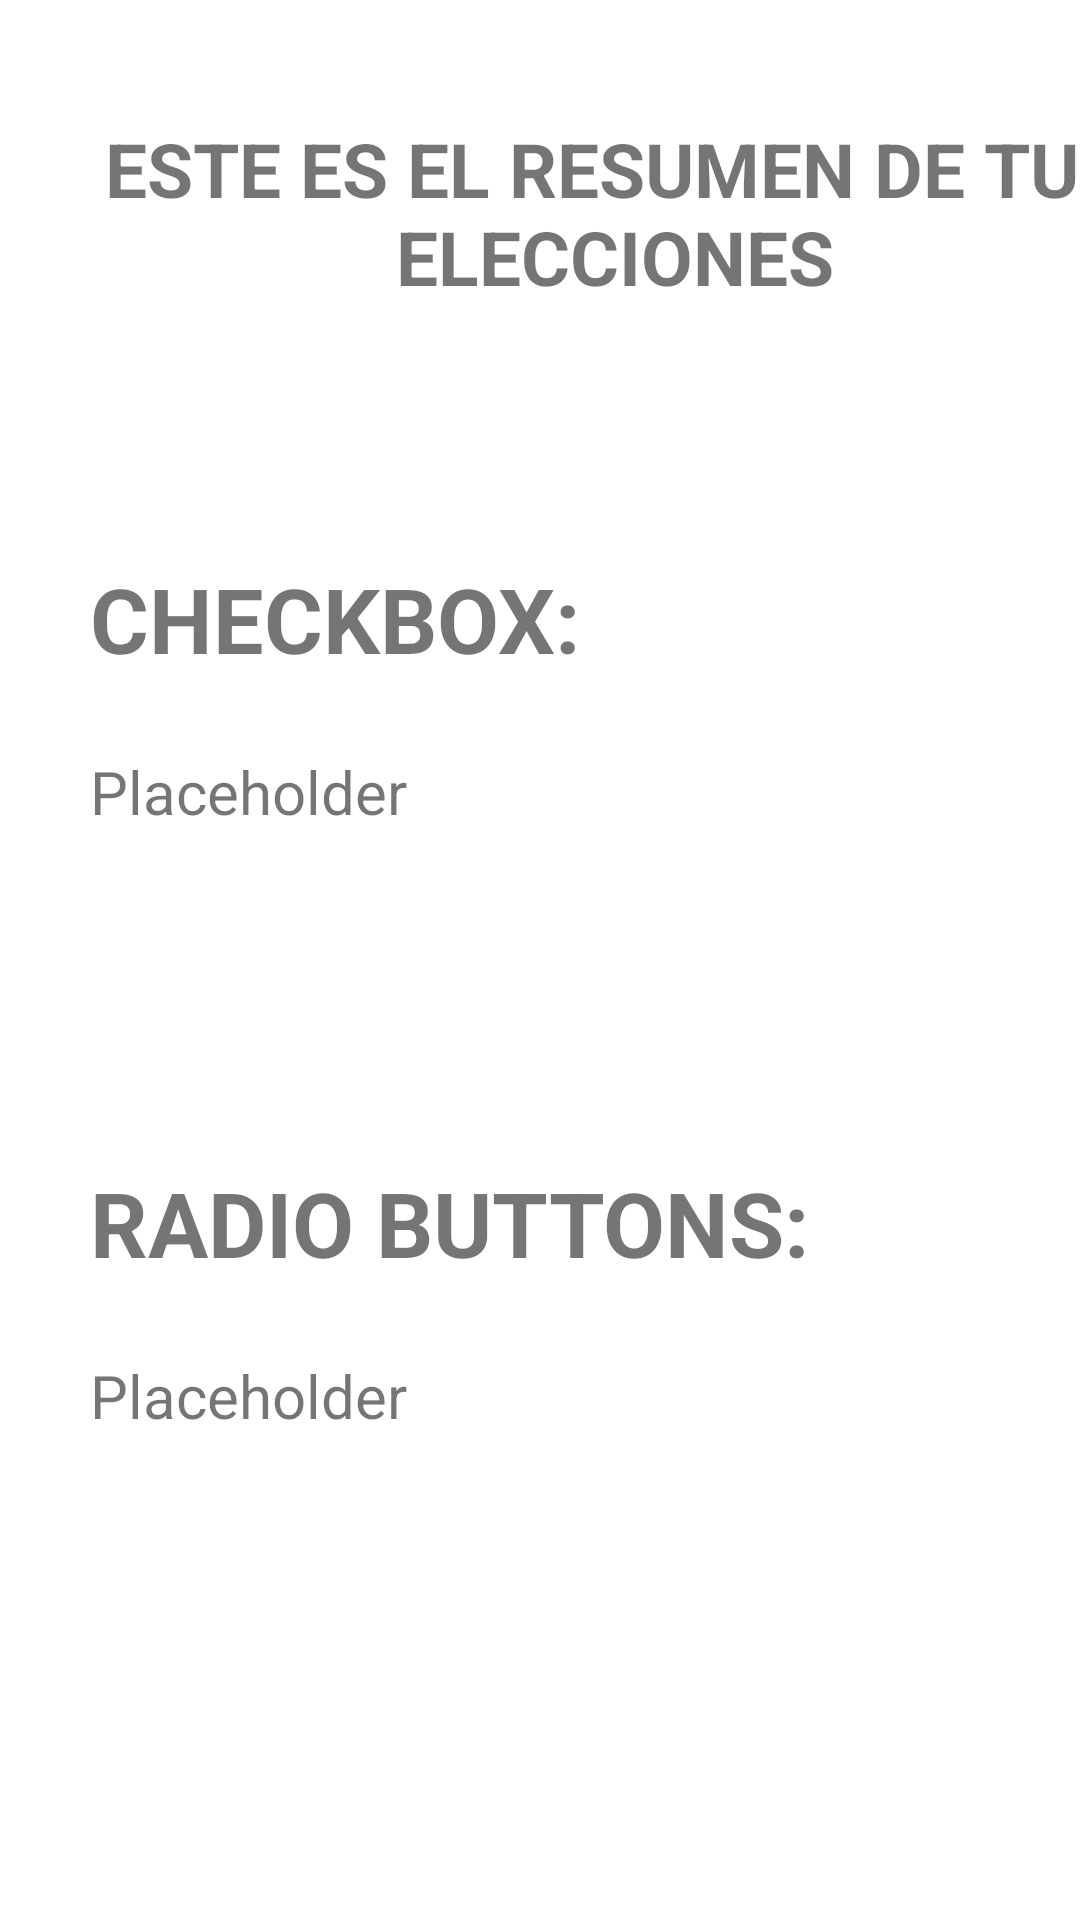

Reconstruct the res/layout file that produces this screen, plus the resources it refers to.
<!-- AndroidManifest.xml: application theme Theme.MyFirsAppM07 -->
<!-- res/layout/activity_submit_answers.xml -->
<?xml version="1.0" encoding="utf-8"?>
<LinearLayout xmlns:android="http://schemas.android.com/apk/res/android"
    xmlns:app="http://schemas.android.com/apk/res-auto"
    xmlns:tools="http://schemas.android.com/tools"
    android:layout_width="match_parent"
    android:layout_height="match_parent"
    android:orientation="vertical"
    tools:context=".SubmitAnswers">

    <TextView
        android:id="@+id/resumen"
        android:layout_width="410dp"
        android:layout_height="90dp"
        android:layout_marginTop="26dp"
        android:gravity="center"
        android:text="ESTE ES EL RESUMEN DE TUS
        ELECCIONES"
        android:textSize="25dp"
        android:textStyle="bold"/>

    <TextView
        android:id="@+id/textView"
        android:layout_width="wrap_content"
        android:layout_height="wrap_content"
        android:text="CHECKBOX:"
        android:textSize="30dp"
        android:layout_marginTop="70dp"
        android:layout_marginLeft="30dp"
        android:textStyle="bold"/>

    <TextView
        android:id="@+id/resumenText1"
        android:layout_width="wrap_content"
        android:layout_height="wrap_content"
        android:layout_marginLeft="30dp"
        android:layout_marginTop="24dp"
        android:text="Placeholder"
        android:textSize="20dp"
        />

    <TextView
        android:id="@+id/textView2"
        android:layout_width="wrap_content"
        android:layout_height="wrap_content"
        android:layout_marginTop="110dp"
        android:layout_marginLeft="30dp"
        android:text="RADIO BUTTONS:"
        android:textSize="30dp"
        android:textStyle="bold"/>

    <TextView
        android:id="@+id/resumenText2"
        android:layout_width="wrap_content"
        android:layout_height="wrap_content"
        android:layout_marginTop="24dp"
        android:layout_marginLeft="30dp"
        android:text="Placeholder"
        android:textSize="20dp" />


</LinearLayout>
<!-- resources referenced by this layout -->
<resources>
  <style name="Theme.MyFirsAppM07" parent="Theme.MaterialComponents.DayNight.DarkActionBar">
          
          <item name="colorPrimary">@color/purple_500</item>
          <item name="colorPrimaryVariant">@color/purple_700</item>
          <item name="colorOnPrimary">@color/white</item>
          
          <item name="colorSecondary">@color/teal_200</item>
          <item name="colorSecondaryVariant">@color/teal_700</item>
          <item name="colorOnSecondary">@color/black</item>
          
          <item name="android:statusBarColor">?attr/colorPrimaryVariant</item>
          
      </style>
  <color name="purple_500">#FF6200EE</color>
  <color name="purple_700">#FF3700B3</color>
  <color name="white">#FFFFFFFF</color>
  <color name="teal_200">#FF03DAC5</color>
  <color name="teal_700">#FF018786</color>
  <color name="black">#FF000000</color>
</resources>
